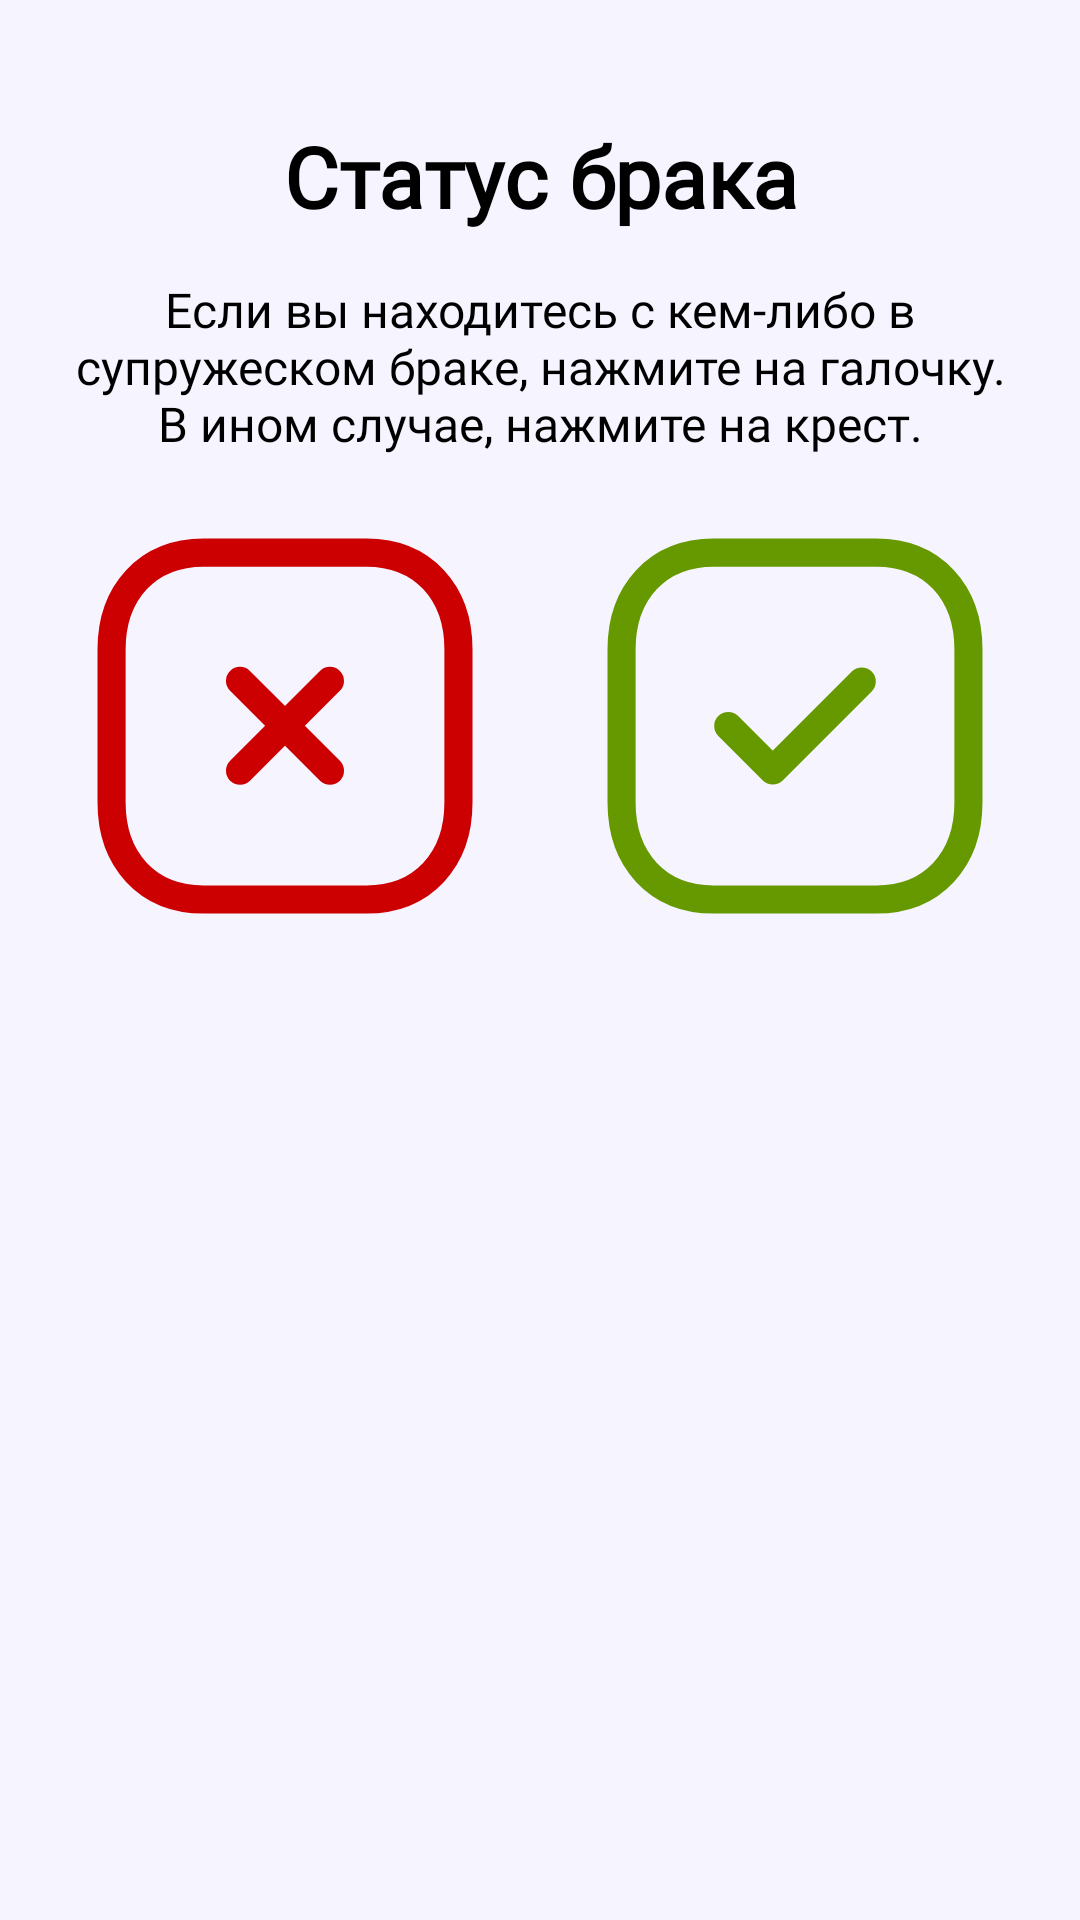

Android layout source for this screen:
<!-- AndroidManifest.xml: application theme Theme.SocialProtection -->
<!-- res/layout/fragment_engaged.xml -->
<?xml version="1.0" encoding="utf-8"?>
<androidx.constraintlayout.widget.ConstraintLayout xmlns:android="http://schemas.android.com/apk/res/android"
    xmlns:app="http://schemas.android.com/apk/res-auto"
    android:layout_width="match_parent"
    android:layout_height="match_parent"
    android:background="?colorPrimaryDark"
    android:fitsSystemWindows="true">

    <ImageView
        android:id="@+id/arrow_back"
        android:layout_width="40dp"
        android:layout_height="40dp"
        android:layout_marginStart="10dp"
        android:background="?selectableItemBackgroundBorderless"
        android:padding="5dp"
        android:src="@drawable/ic_arrow_left"
        app:layout_constraintBottom_toBottomOf="@id/title"
        app:layout_constraintStart_toStartOf="parent"
        app:layout_constraintTop_toTopOf="@id/title"
        app:tint="?colorAccent" />

    <TextView
        android:id="@+id/title"
        android:layout_width="0dp"
        android:layout_height="wrap_content"
        android:layout_marginHorizontal="10dp"
        android:layout_marginTop="40dp"
        android:fontFamily="@font/manrope_bold"
        android:gravity="center"
        android:text="Статус брака"
        android:textAllCaps="false"
        android:textColor="?colorAccent"
        android:textSize="28sp"
        android:textStyle="bold"
        app:layout_constraintEnd_toStartOf="@+id/arrow_next"
        app:layout_constraintStart_toEndOf="@+id/arrow_back"
        app:layout_constraintTop_toTopOf="parent" />

    <ImageView
        android:id="@+id/arrow_next"
        android:layout_width="40dp"
        android:layout_height="40dp"
        android:layout_marginEnd="10dp"
        android:alpha="0.0"
        android:background="?selectableItemBackgroundBorderless"
        android:padding="5dp"
        android:src="@drawable/ic_arrow_right"
        app:layout_constraintBottom_toBottomOf="@id/title"
        app:layout_constraintEnd_toEndOf="parent"
        app:layout_constraintTop_toTopOf="@id/title"
        app:tint="?colorAccent" />

    <TextView
        android:id="@+id/hint"
        android:layout_width="match_parent"
        android:layout_height="wrap_content"
        android:layout_marginHorizontal="20dp"
        android:layout_marginTop="15dp"
        android:fontFamily="@font/inter_regular"
        android:gravity="center"
        android:text="Если вы находитесь с кем-либо в супружеском браке, нажмите на галочку. В ином случае, нажмите на крест."
        android:textColor="?colorAccent"
        android:textSize="16sp"
        app:layout_constraintTop_toBottomOf="@id/title" />

    <ImageView
        android:id="@+id/no"
        android:layout_width="0dp"
        android:layout_marginTop="15dp"
        android:layout_height="0dp"
        android:layout_marginStart="20dp"
        android:layout_marginEnd="10dp"
        android:src="@drawable/ic_close_square"
        app:layout_constraintEnd_toStartOf="@id/yes"
        app:layout_constraintTop_toBottomOf="@id/hint"
        app:layout_constraintDimensionRatio="1:1"
        app:layout_constraintStart_toStartOf="parent"
        app:tint="@android:color/holo_red_dark" />

    <ImageView
        android:id="@+id/yes"
        android:layout_width="0dp"
        android:layout_height="0dp"
        android:layout_marginTop="15dp"
        android:layout_marginEnd="20dp"
        android:layout_marginStart="10dp"
        android:src="@drawable/ic_tick_square"
        app:layout_constraintStart_toEndOf="@id/no"
        app:layout_constraintTop_toBottomOf="@id/hint"
        app:layout_constraintDimensionRatio="1:1"
        app:layout_constraintEnd_toEndOf="parent"
        app:tint="@android:color/holo_green_dark" />

</androidx.constraintlayout.widget.ConstraintLayout>
<!-- resources referenced by this layout -->
<resources>
  <!-- drawable ic_arrow_right (drawable) -->
  <vector xmlns:android="http://schemas.android.com/apk/res/android"
      android:width="24dp"
      android:height="24dp"
      android:viewportWidth="24"
      android:viewportHeight="24">
    <path
        android:pathData="M8.5,5L15.5,12L8.5,19"
        android:strokeLineJoin="round"
        android:strokeWidth="1.5"
        android:fillColor="#00000000"
        android:strokeColor="#200E32"
        android:strokeLineCap="round"/>
  </vector>
  <!-- drawable ic_close_square (drawable) -->
  <vector xmlns:android="http://schemas.android.com/apk/res/android"
      android:width="24dp"
      android:height="24dp"
      android:viewportWidth="24"
      android:viewportHeight="24">
    <path
        android:pathData="M14.3955,9.5949L9.6035,14.3869"
        android:strokeLineJoin="round"
        android:strokeWidth="1.5"
        android:fillColor="#00000000"
        android:strokeColor="#200E32"
        android:strokeLineCap="round"/>
    <path
        android:pathData="M14.397,14.3898L9.601,9.5928"
        android:strokeLineJoin="round"
        android:strokeWidth="1.5"
        android:fillColor="#00000000"
        android:strokeColor="#200E32"
        android:strokeLineCap="round"/>
    <path
        android:pathData="M16.3345,2.7502H7.6655C4.6445,2.7502 2.7505,4.8892 2.7505,7.9162V16.0842C2.7505,19.1112 4.6355,21.2502 7.6655,21.2502H16.3335C19.3645,21.2502 21.2505,19.1112 21.2505,16.0842V7.9162C21.2505,4.8892 19.3645,2.7502 16.3345,2.7502Z"
        android:strokeLineJoin="round"
        android:strokeWidth="1.5"
        android:fillColor="#00000000"
        android:fillType="evenOdd"
        android:strokeColor="#200E32"
        android:strokeLineCap="round"/>
  </vector>
  <!-- drawable ic_tick_square (drawable) -->
  <vector xmlns:android="http://schemas.android.com/apk/res/android"
      android:width="24dp"
      android:height="24dp"
      android:viewportWidth="24"
      android:viewportHeight="24">
    <path
        android:pathData="M16.3344,2.7502H7.6654C4.6444,2.7502 2.7504,4.8892 2.7504,7.9162V16.0842C2.7504,19.1112 4.6354,21.2502 7.6654,21.2502H16.3334C19.3644,21.2502 21.2504,19.1112 21.2504,16.0842V7.9162C21.2504,4.8892 19.3644,2.7502 16.3344,2.7502Z"
        android:strokeLineJoin="round"
        android:strokeWidth="1.5"
        android:fillColor="#00000000"
        android:fillType="evenOdd"
        android:strokeColor="#200E32"
        android:strokeLineCap="round"/>
    <path
        android:pathData="M8.4399,12.0002L10.8139,14.3732L15.5599,9.6272"
        android:strokeLineJoin="round"
        android:strokeWidth="1.5"
        android:fillColor="#00000000"
        android:strokeColor="#200E32"
        android:strokeLineCap="round"/>
  </vector>
  <color name="grey_700">#616161</color>
  <color name="grey_500">#9E9E9E</color>
</resources>
